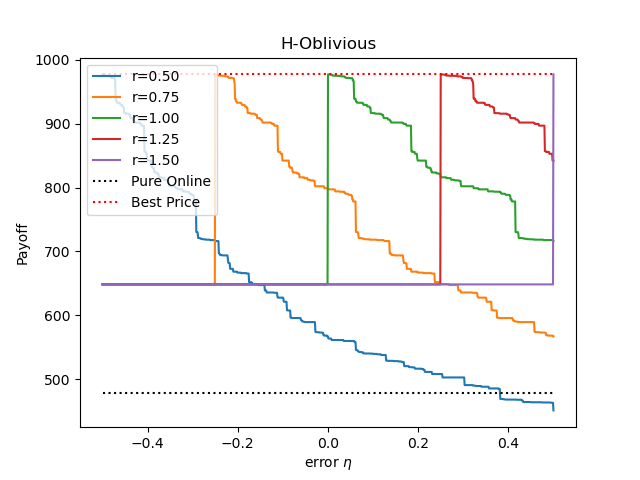

Data behind this chart, as committed beside it:
, eta, pure online, best price, payoff(r=0.50), payoff(r=0.75), payoff(r=1.00), payoff(r=1.25), payoff(r=1.50)
0, -0.5, 477.6, 977.1, 977.1, 648.2, 648.2, 648.2, 648.2
1, -0.499, 477.6, 977.1, 977.1, 648.2, 648.2, 648.2, 648.2
2, -0.498, 477.6, 977.1, 977.1, 648.2, 648.2, 648.2, 648.2
3, -0.497, 477.6, 977.1, 976.6, 648.2, 648.2, 648.2, 648.2
4, -0.496, 477.6, 977.1, 976.2, 648.2, 648.2, 648.2, 648.2
5, -0.495, 477.6, 977.1, 975.3, 648.2, 648.2, 648.2, 648.2
6, -0.494, 477.6, 977.1, 975.3, 648.2, 648.2, 648.2, 648.2
7, -0.493, 477.6, 977.1, 975.3, 648.2, 648.2, 648.2, 648.2
8, -0.492, 477.6, 977.1, 974.9, 648.2, 648.2, 648.2, 648.2
9, -0.491, 477.6, 977.1, 974.9, 648.2, 648.2, 648.2, 648.2
10, -0.49, 477.6, 977.1, 974.9, 648.2, 648.2, 648.2, 648.2
11, -0.489, 477.6, 977.1, 974.9, 648.2, 648.2, 648.2, 648.2
12, -0.488, 477.6, 977.1, 974.9, 648.2, 648.2, 648.2, 648.2
13, -0.487, 477.6, 977.1, 974.6, 648.2, 648.2, 648.2, 648.2
14, -0.486, 477.6, 977.1, 974.6, 648.2, 648.2, 648.2, 648.2
15, -0.485, 477.6, 977.1, 974, 648.2, 648.2, 648.2, 648.2
16, -0.484, 477.6, 977.1, 974, 648.2, 648.2, 648.2, 648.2
17, -0.483, 477.6, 977.1, 974, 648.2, 648.2, 648.2, 648.2
18, -0.482, 477.6, 977.1, 974, 648.2, 648.2, 648.2, 648.2
19, -0.481, 477.6, 977.1, 973.1, 648.2, 648.2, 648.2, 648.2
20, -0.48, 477.6, 977.1, 971.6, 648.2, 648.2, 648.2, 648.2
21, -0.479, 477.6, 977.1, 971.6, 648.2, 648.2, 648.2, 648.2
22, -0.478, 477.6, 977.1, 971.6, 648.2, 648.2, 648.2, 648.2
23, -0.477, 477.6, 977.1, 971.6, 648.2, 648.2, 648.2, 648.2
24, -0.476, 477.6, 977.1, 971.6, 648.2, 648.2, 648.2, 648.2
25, -0.475, 477.6, 977.1, 971.2, 648.2, 648.2, 648.2, 648.2
26, -0.474, 477.6, 977.1, 971.2, 648.2, 648.2, 648.2, 648.2
27, -0.473, 477.6, 977.1, 971.2, 648.2, 648.2, 648.2, 648.2
28, -0.472, 477.6, 977.1, 967.6, 648.2, 648.2, 648.2, 648.2
29, -0.471, 477.6, 977.1, 939, 648.2, 648.2, 648.2, 648.2
30, -0.47, 477.6, 977.1, 939, 648.2, 648.2, 648.2, 648.2
31, -0.469, 477.6, 977.1, 935.1, 648.2, 648.2, 648.2, 648.2
32, -0.468, 477.6, 977.1, 932.9, 648.2, 648.2, 648.2, 648.2
33, -0.467, 477.6, 977.1, 932.7, 648.2, 648.2, 648.2, 648.2
34, -0.466, 477.6, 977.1, 932.7, 648.2, 648.2, 648.2, 648.2
35, -0.465, 477.6, 977.1, 932.7, 648.2, 648.2, 648.2, 648.2
36, -0.464, 477.6, 977.1, 932.7, 648.2, 648.2, 648.2, 648.2
37, -0.463, 477.6, 977.1, 932.7, 648.2, 648.2, 648.2, 648.2
38, -0.462, 477.6, 977.1, 932.7, 648.2, 648.2, 648.2, 648.2
39, -0.461, 477.6, 977.1, 931.8, 648.2, 648.2, 648.2, 648.2
40, -0.46, 477.6, 977.1, 929.4, 648.2, 648.2, 648.2, 648.2
41, -0.459, 477.6, 977.1, 929.4, 648.2, 648.2, 648.2, 648.2
42, -0.458, 477.6, 977.1, 929.4, 648.2, 648.2, 648.2, 648.2
43, -0.457, 477.6, 977.1, 929.4, 648.2, 648.2, 648.2, 648.2
44, -0.456, 477.6, 977.1, 926.9, 648.2, 648.2, 648.2, 648.2
45, -0.455, 477.6, 977.1, 926.9, 648.2, 648.2, 648.2, 648.2
46, -0.454, 477.6, 977.1, 926.2, 648.2, 648.2, 648.2, 648.2
47, -0.453, 477.6, 977.1, 925.3, 648.2, 648.2, 648.2, 648.2
48, -0.452, 477.6, 977.1, 916.6, 648.2, 648.2, 648.2, 648.2
49, -0.451, 477.6, 977.1, 916.6, 648.2, 648.2, 648.2, 648.2
50, -0.45, 477.6, 977.1, 916.4, 648.2, 648.2, 648.2, 648.2
51, -0.449, 477.6, 977.1, 916.4, 648.2, 648.2, 648.2, 648.2
52, -0.448, 477.6, 977.1, 916.4, 648.2, 648.2, 648.2, 648.2
53, -0.447, 477.6, 977.1, 915.6, 648.2, 648.2, 648.2, 648.2
54, -0.446, 477.6, 977.1, 915.6, 648.2, 648.2, 648.2, 648.2
55, -0.445, 477.6, 977.1, 915.6, 648.2, 648.2, 648.2, 648.2
56, -0.444, 477.6, 977.1, 915.6, 648.2, 648.2, 648.2, 648.2
57, -0.443, 477.6, 977.1, 915.6, 648.2, 648.2, 648.2, 648.2
58, -0.442, 477.6, 977.1, 915.6, 648.2, 648.2, 648.2, 648.2
59, -0.441, 477.6, 977.1, 914.6, 648.2, 648.2, 648.2, 648.2
... 941 more rows
